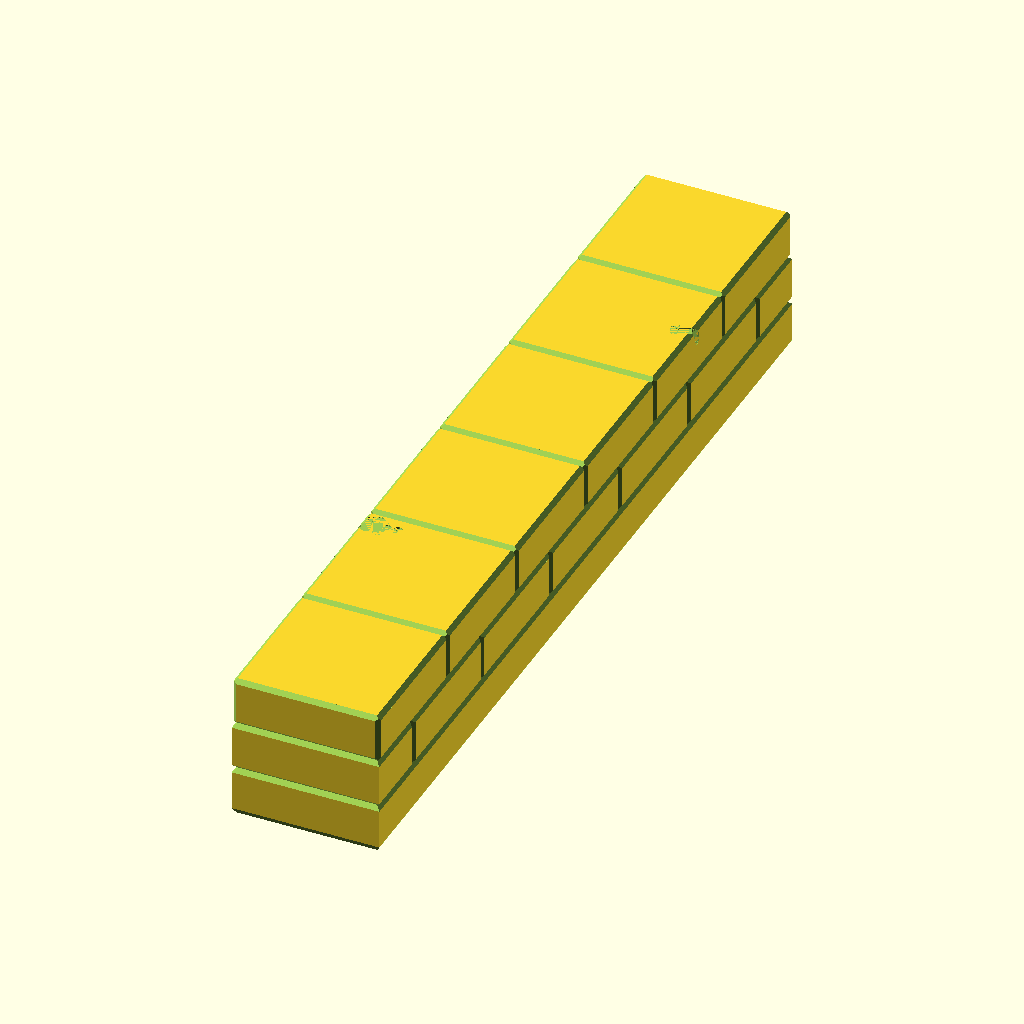
Cell 1 — every parameter at its default value.
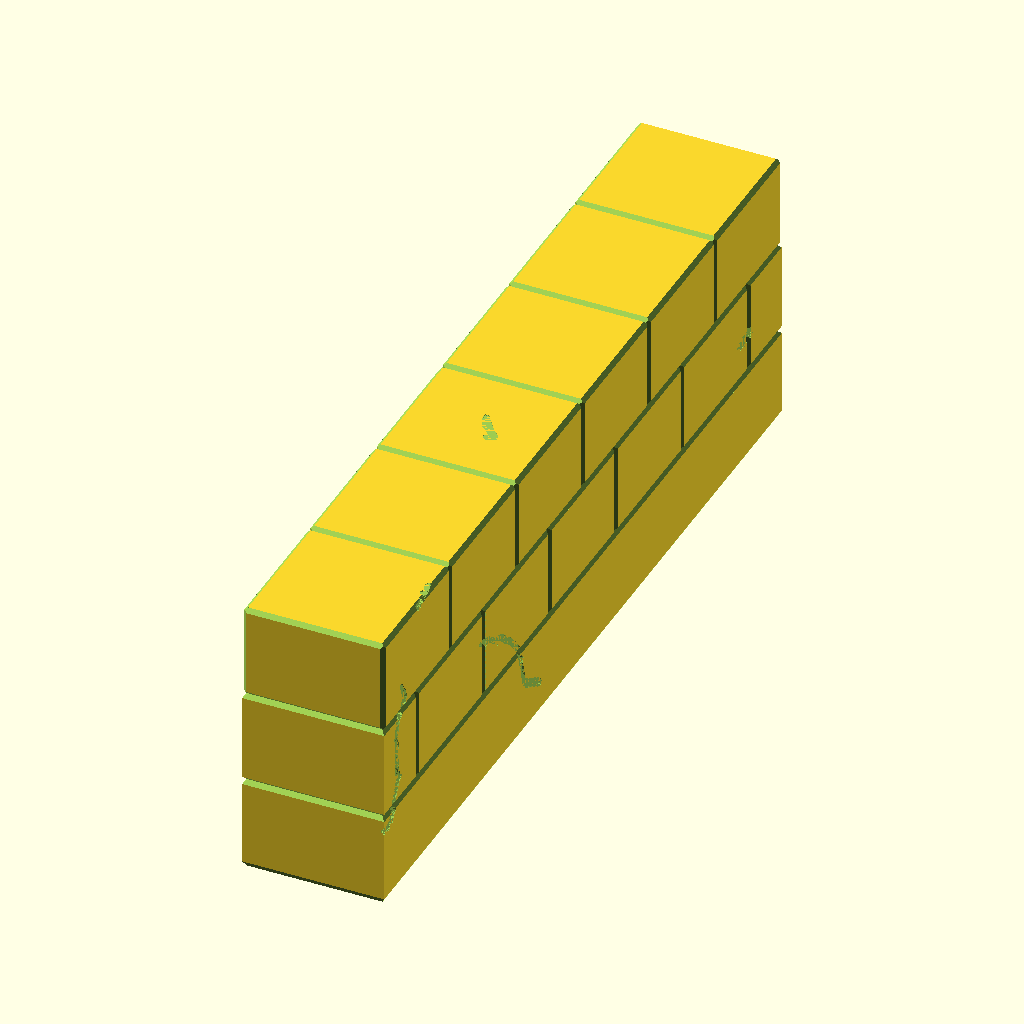
Cell 2: the same model with thickness = 17.
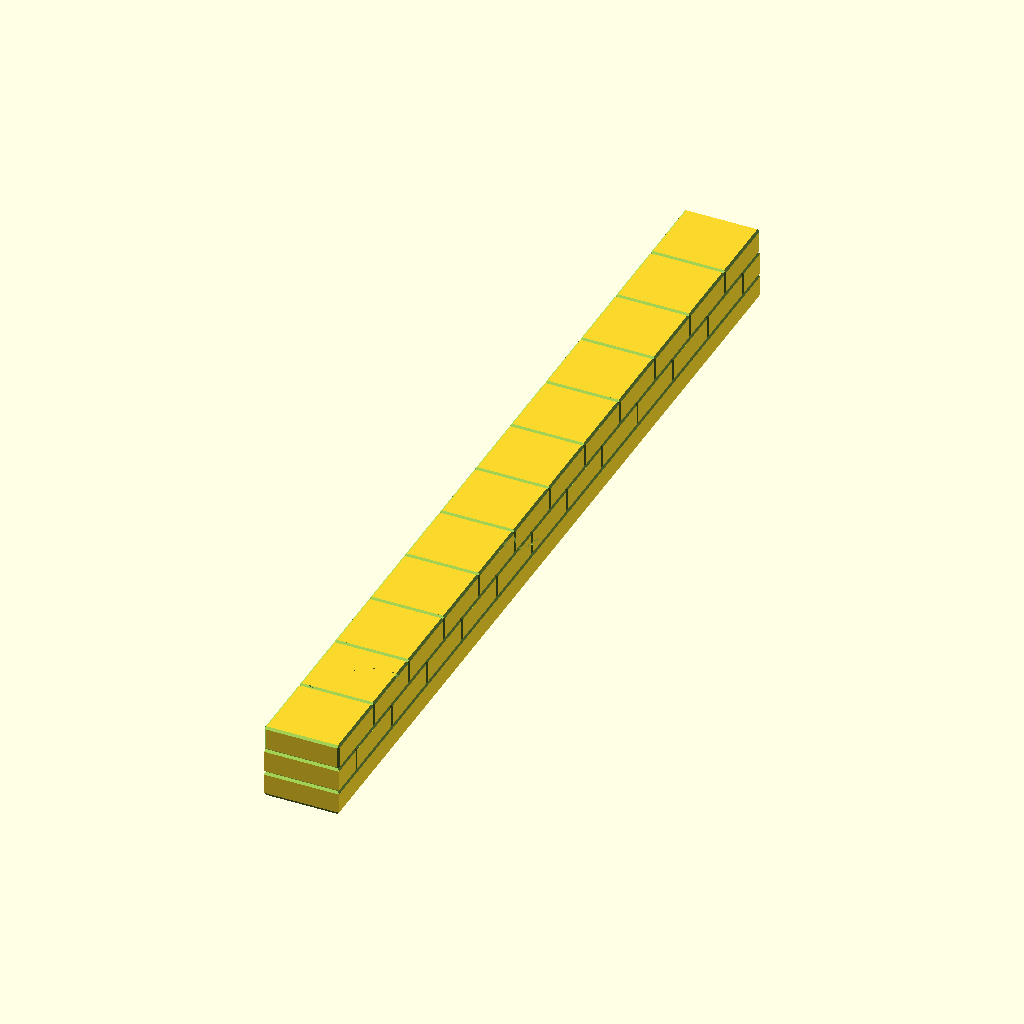
Cell 3: tiley = 12 (everything else at default).
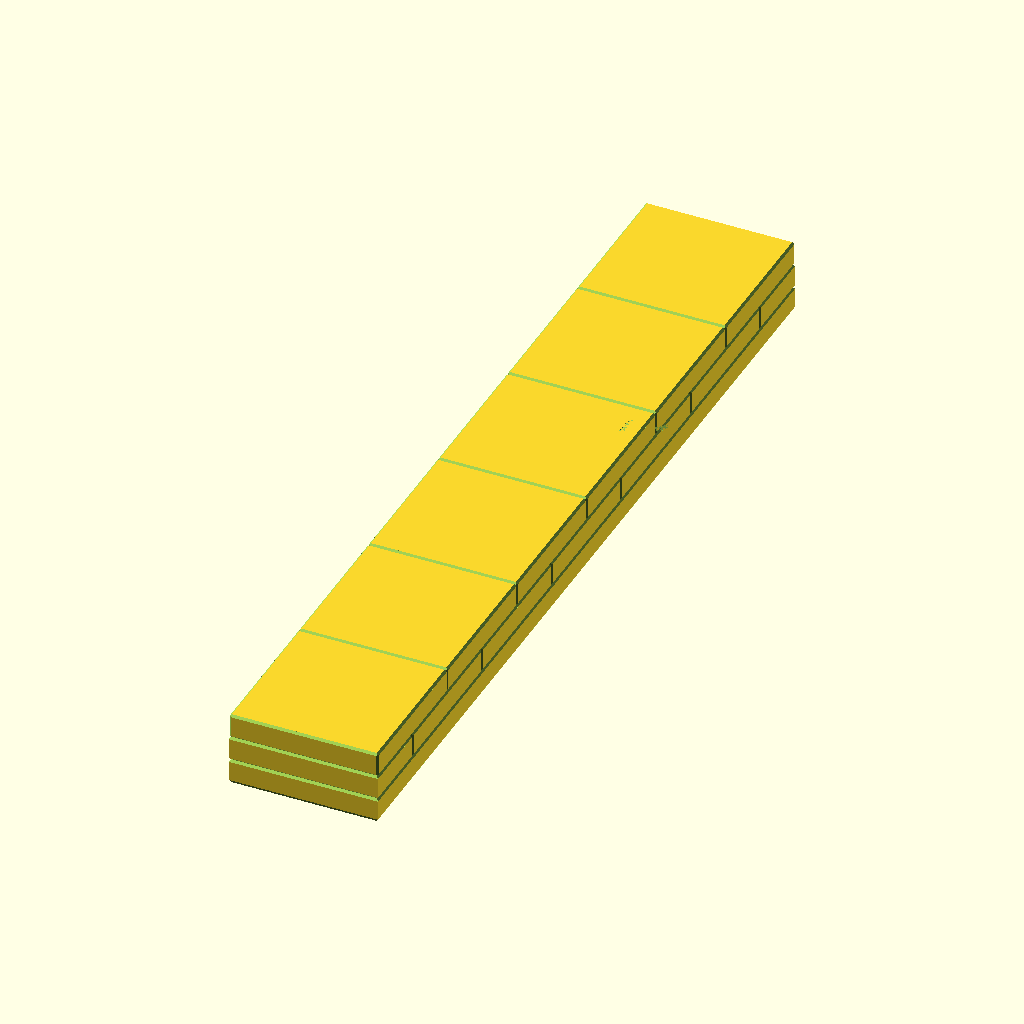
Cell 4: the same model with inch = 50.8.
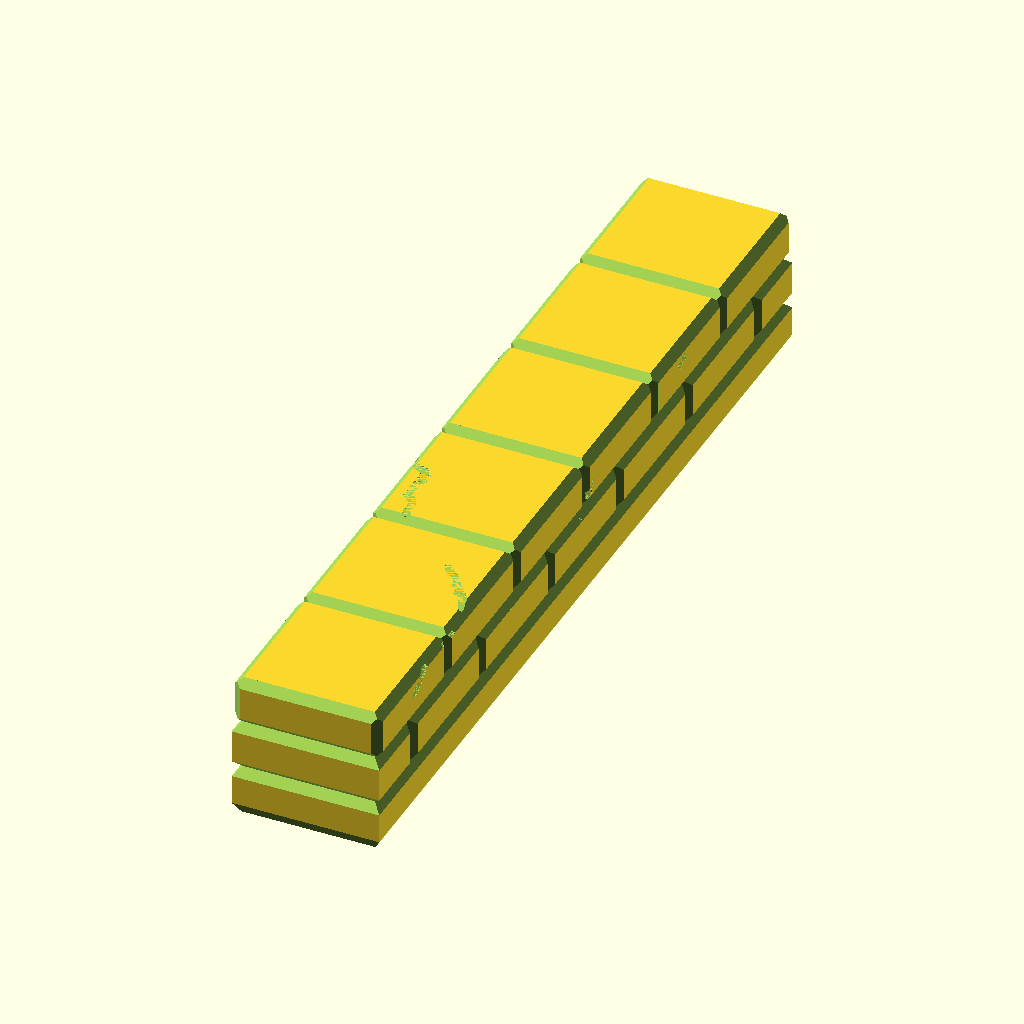
Cell 5: the same model with groove = 2.
The same orthographic view direction (rotation 55°, 0°, 25°; colour scheme Cornfield) for every cell, with the view re-fitted per cell, so scale and position can differ between cells.
Source of the model, scad_tiles/version_2/wall_3x.scad:
thickness=8.5;
tilex=1;
tiley=6;
inch=25.4;
groove=1;


//wall
    difference()
    {
        translate([0,tiley*inch/2,thickness*1.5])cube([inch,tiley*inch,thickness*3],center=true);
        
        pocks=floor(rands(0,(tiley)*1,1)[0]);
        //pocks=0;
        //echo (pocks);
        for (ii=[0:pocks])
        {
            shapenum = floor(rands(0,16,1)[0])+1;
            echo(shapenum);
            angle=floor(rands(0,360,1)[0])+1;
            xx=-1*(thickness*2+inch/2)+((thickness*4+inch))*(rands(0,1,1)[0]); //total area is the top (inch/2) and the wall (2 thicknesses)
            yy=inch*(rands(0,tiley,1)[0]);
            zz1=(inch/2+thickness*3)-xx;  //pivot is going to be the total area, minus how far we've gone so far (xx)
            zz2=xx+(inch/2+thickness*3);
            translate([xx,yy,thickness*3])rotate([0,0,angle])blemish(shapenum);
            translate([inch/2,yy,zz1])rotate([0,90,0])rotate([0,0,angle])blemish(shapenum);
            translate([-inch/2,yy,zz2])rotate([0,-90,0])rotate([0,0,angle])blemish(shapenum);
        }
        for (ii=[0:2])//horizontal lines
        {
            translate([inch/2,tiley*inch/2,thickness*1+(ii*thickness)])rotate([0,45,0])cube([groove,tiley*inch*2,groove],center=true);
            
            translate([-inch/2,tiley*inch/2,thickness*1+(ii*thickness)])rotate([0,45,0])cube([groove,tiley*inch*2,groove],center=true);
            translate([0,0,thickness*1+(ii*thickness)])rotate([45,0,0])cube([inch*2,groove,groove],center=true);
            translate([0,inch*tiley,thickness*1+(ii*thickness)])rotate([45,0,0])cube([inch*2,groove,groove],center=true);
        }
        for (ii=[0:tiley])
            //middle row
        {
            translate([inch/2,inch*ii+inch/2,thickness+thickness*.5])rotate([0,0,45])cube([groove,groove,thickness],center=true);
            translate([-inch/2,inch*ii+inch/2,thickness+thickness*.5])rotate([0,0,45])cube([groove,groove,thickness],center=true);
        }
        for (ii=[0:tiley])
        {
            //top row
            translate([inch/2,inch*ii,thickness*2+thickness*.5])rotate([0,0,45])cube([groove,groove,thickness],center=true);
            translate([-inch/2,inch*ii,thickness*2+thickness*.5])rotate([0,0,45])cube([groove,groove,thickness],center=true);
        }
        for (ii=[0:tiley])
        {
            //top grooves
            translate([0,inch*ii,thickness*3])rotate([45,0,0])cube([inch*2,groove,groove],center=true);
        }

        translate([inch/2,tiley*inch/2,0])rotate([0,30,0])cube([groove,tiley*inch*2,groove*2],center=true);
        translate([-inch/2,tiley*inch/2,0])rotate([0,60,0])cube([groove*2,tiley*inch*2,groove],center=true);
        translate([tilex*inch/2,tiley*inch,0])rotate([60,0,0])cube([tilex*inch*2,groove*2,groove],center=true);
        translate([tilex*inch/2,0,0])rotate([30,0,0])cube([tilex*inch*2,groove,groove*2],center=true);
        
    }

module selectshape(shapenum)
{
    
    if (shapenum==1){ shape01(); }
    if (shapenum==2){ shape02(); }
    if (shapenum==3){ shape03(); }
    if (shapenum==4){ shape04(); }
    if (shapenum==5){ shape05(); }
    if (shapenum==6){ shape06(); }
    if (shapenum==7){ shape07(); }
    if (shapenum==8){ shape08(); }
    if (shapenum==9){ shape09(); }
    if (shapenum==10){ shape10(); }
    if (shapenum==11){ shape11(); }
    if (shapenum==12){ shape12(); }
    if (shapenum==13){ shape13(); }
    if (shapenum==14){ shape14(); }
    if (shapenum==15){ shape15(); }
    if (shapenum==16){ shape16(); }
}
module blemish(shapenum)
{
    
    {
        translate([0,0,-.5])linear_extrude(height=.101)selectshape(shapenum);
        translate([0,0,-.4])linear_extrude(height=.101)minkowski(){selectshape(shapenum); circle(r=.1);}
        translate([0,0,-.3])linear_extrude(height=.101)minkowski(){selectshape(shapenum); circle(r=.2);}
        translate([0,0,-.2])linear_extrude(height=.101)minkowski(){selectshape(shapenum); circle(r=.3);}
        translate([0,0,-.1])linear_extrude(height=.101)minkowski(){selectshape(shapenum); circle(r=.4);}
    }
}
module shape01()
{
    translate([-3,-2])scale(.8)import("blemish/shape001.dxf");
}
module shape02()
{
    translate([-3,-2])scale(.8)import("blemish/shape002.dxf");
}
module shape03()
{
    translate([-3,-2,0])scale(.8)import("blemish/shape003.dxf");
}
module shape04()
{
    translate([-14,-18,0])scale(.8)import("blemish/shape004.dxf");
}
module shape05()
{
    translate([-13,-10,0])scale(.8)import("blemish/shape005.dxf");
}
module shape06()
{
    translate([-2,-4,0])scale(.32)import("blemish/shape006.dxf");
}
module shape07()
{
    translate([-9,-9,0])scale(.3)import("blemish/shape007.dxf");
}
module shape08()
{
    translate([-6,-12,0])scale(.6)import("blemish/shape008.dxf");
}
module shape09()
{
    translate([-2,-2,0])scale(.2)import("blemish/shape009.dxf");
}
module shape10()
{
    translate([-1,-3,0])scale(.1)import("blemish/shape010.dxf");
}
module shape11()
{
    translate([-2,-4,0])scale(.3)import("blemish/shape011.dxf");
}
module shape12()
{
    translate([-6,-2,0])scale(.6)import("blemish/shape012.dxf");
}
module shape13()
{
    translate([-9,-14,0])scale(.7)import("blemish/shape013.dxf");
}
module shape14()
{
    translate([-0.5,-1,0])scale(.1)import("blemish/shape014.dxf");
}
module shape15()
{
    translate([-.5,-.5,0])scale(.1)import("blemish/shape015.dxf");
}
module shape16()
{
    translate([-6,-6,0])scale(.5)import("blemish/shape016.dxf");
}
Parameter table extracted from the source (name, type, default, range or options):
thickness: number, default 8.5
tilex: number, default 1
tiley: number, default 6
inch: number, default 25.4
groove: number, default 1
